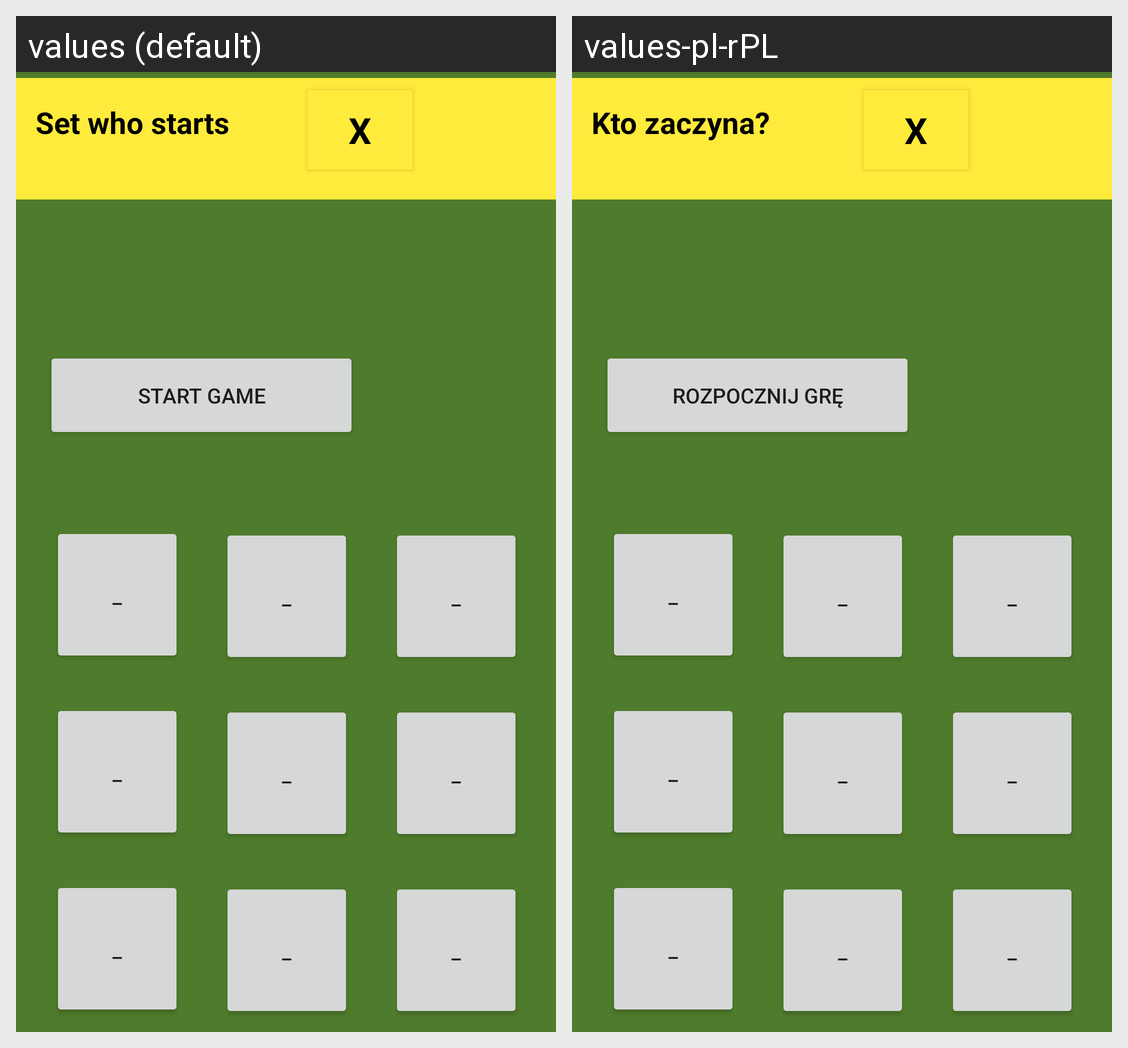

The Android screen above is rendered under two locales of the same app. Produce the string resources it draws, with the default and per-locale values.
Android screen res/layout/activity_main.xml rendered under 2 locales, left to right: values (default), values-pl-rPL. Device: Nexus 5 (rendered at 1080×1920; each locale shown at half size, 540×960, under a caption strip naming it); theme Theme.MyApplication.
Strings drawn on this screen, with the default value and each locale's value (text and hints the layout hard-codes, and strings that could not be matched under every locale, appear in the picture but are not listed):

start_button
  values: START GAME
  values-pl-rPL: ROZPOCZNIJ GRĘ

game_button
  values: _
  values-pl-rPL: _

toggle_button_off
  values: X
  values-pl-rPL: X

starting_player
  values: Set who starts
  values-pl-rPL: Kto zaczyna?
